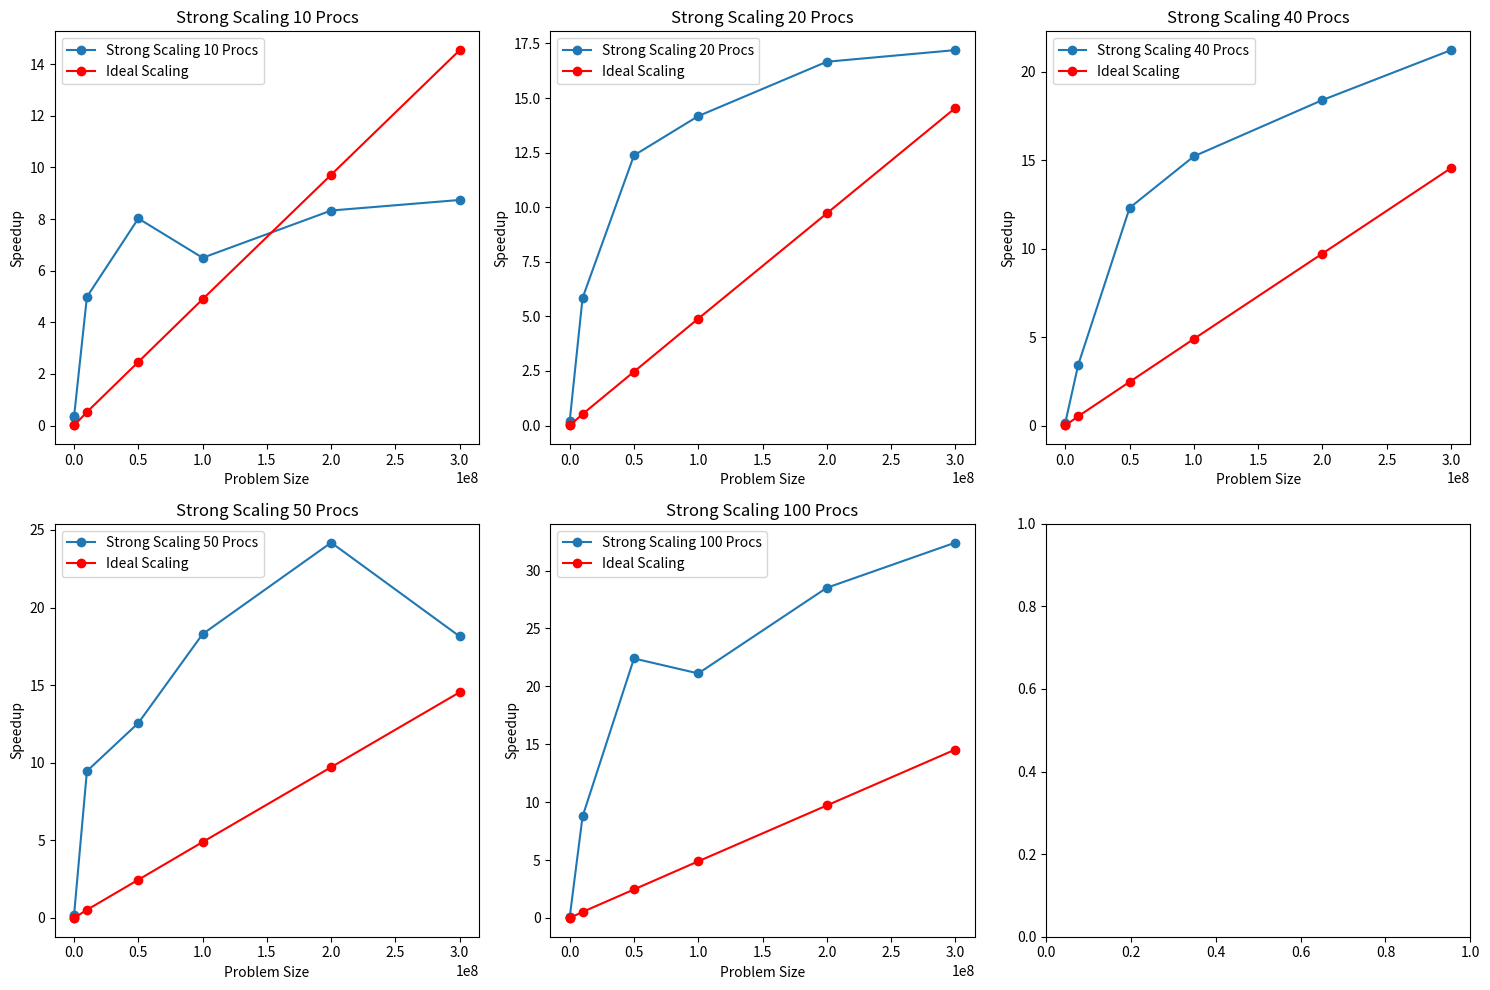
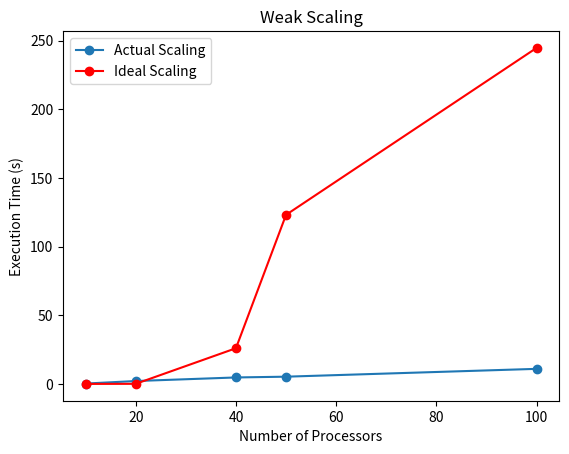

The matplotlib source for these figures, in order:
import matplotlib.pyplot as plt
import numpy as np



# Input data
num_procs = [10, 20, 40, 50, 100]
problem_size = [1000, 10000, 10000000, 50000000, 100000000, 200000000, 300000000]

serial_times = [0.130, 0.200, 26.120, 123.250, 244.780, 485.920, 727.430]
parallel_times_10 = [0.390, 0.570, 5.240, 15.360, 37.660, 58.320, 83.220]
parallel_times_20 = [1.120, 0.950, 4.470, 9.960, 17.270, 29.160, 42.300]
parallel_times_40 = [1.210, 1.200, 7.620, 10.020, 16.090, 26.420, 34.290]
parallel_times_50 = [1.080, 1.000, 2.760, 9.810, 13.380, 20.090, 40.100]
parallel_times_100 = [1.110, 2.530, 2.980, 5.500, 11.590, 17.040, 22.440]

strong_scaling_10 = [serial_times[i]/parallel_times_10[i] for i in range(len(serial_times))]
strong_scaling_20 = [serial_times[i]/parallel_times_20[i] for i in range(len(serial_times))]
strong_scaling_40 = [serial_times[i]/parallel_times_40[i] for i in range(len(serial_times))]
strong_scaling_50 = [serial_times[i]/parallel_times_50[i] for i in range(len(serial_times))]
strong_scaling_100 = [serial_times[i]/parallel_times_100[i] for i in range(len(serial_times))]

fig, axs = plt.subplots(2, 3, figsize=(15, 10))
axs = axs.ravel()
#Ideal Strong Scaling
ideal_strong_scaling = [serial_times[i]/50 for i in range(len(problem_size))]

axs[0].plot(problem_size, strong_scaling_10, '-o', label='Strong Scaling 10 Procs')
axs[0].set_title('Strong Scaling 10 Procs')
axs[0].set_xlabel('Problem Size')
axs[0].set_ylabel('Speedup')
axs[0].plot(problem_size, ideal_strong_scaling, '-o', color='red', label='Ideal Scaling')
axs[0].legend()

axs[1].plot(problem_size, strong_scaling_20, '-o', label='Strong Scaling 20 Procs')
axs[1].set_title('Strong Scaling 20 Procs')
axs[1].set_xlabel('Problem Size')
axs[1].set_ylabel('Speedup')
axs[1].plot(problem_size, ideal_strong_scaling, '-o', color='red', label='Ideal Scaling')
axs[1].legend()

axs[2].plot(problem_size, strong_scaling_40, '-o', label='Strong Scaling 40 Procs')
axs[2].set_title('Strong Scaling 40 Procs')
axs[2].set_xlabel('Problem Size')
axs[2].set_ylabel('Speedup')
axs[2].plot(problem_size, ideal_strong_scaling, '-o', color='red', label='Ideal Scaling')
axs[2].legend()

axs[3].plot(problem_size, strong_scaling_50, '-o', label='Strong Scaling 50 Procs')
axs[3].set_title('Strong Scaling 50 Procs')
axs[3].set_xlabel('Problem Size')
axs[3].set_ylabel('Speedup')
axs[3].plot(problem_size, ideal_strong_scaling, '-o', color='red', label='Ideal Scaling')

axs[3].legend()

axs[4].plot(problem_size, strong_scaling_100, '-o', label='Strong Scaling 100 Procs')
axs[4].set_title('Strong Scaling 100 Procs')
axs[4].set_xlabel('Problem Size')
axs[4].set_ylabel('Speedup')
axs[4].plot(problem_size, ideal_strong_scaling, '-o', color='red', label='Ideal Scaling')

axs[4].legend()

plt.tight_layout()
#plt.show()

# Calculate weak_scaling_time
parallel_times = [parallel_times_10, parallel_times_20, parallel_times_40, parallel_times_50, parallel_times_100]
weak_scaling_time = []
for i in range(len(parallel_times)):
    weak_scaling_time.append(parallel_times[i][0] * num_procs[i] / num_procs[0])

# Plot Weak Scaling
plt.figure()
plt.plot(num_procs, weak_scaling_time, '-o', label='Actual Scaling')
plt.xlabel('Number of Processors')
plt.ylabel('Execution Time (s)')

# Ideal Weak Scaling
ideal_weak_scaling = [num_procs[i] * serial_times[i] / num_procs[i] for i in range(len(num_procs))]
plt.plot(num_procs, ideal_weak_scaling, '-o', color='red', label='Ideal Scaling')


plt.title('Weak Scaling')
plt.legend()
plt.show()